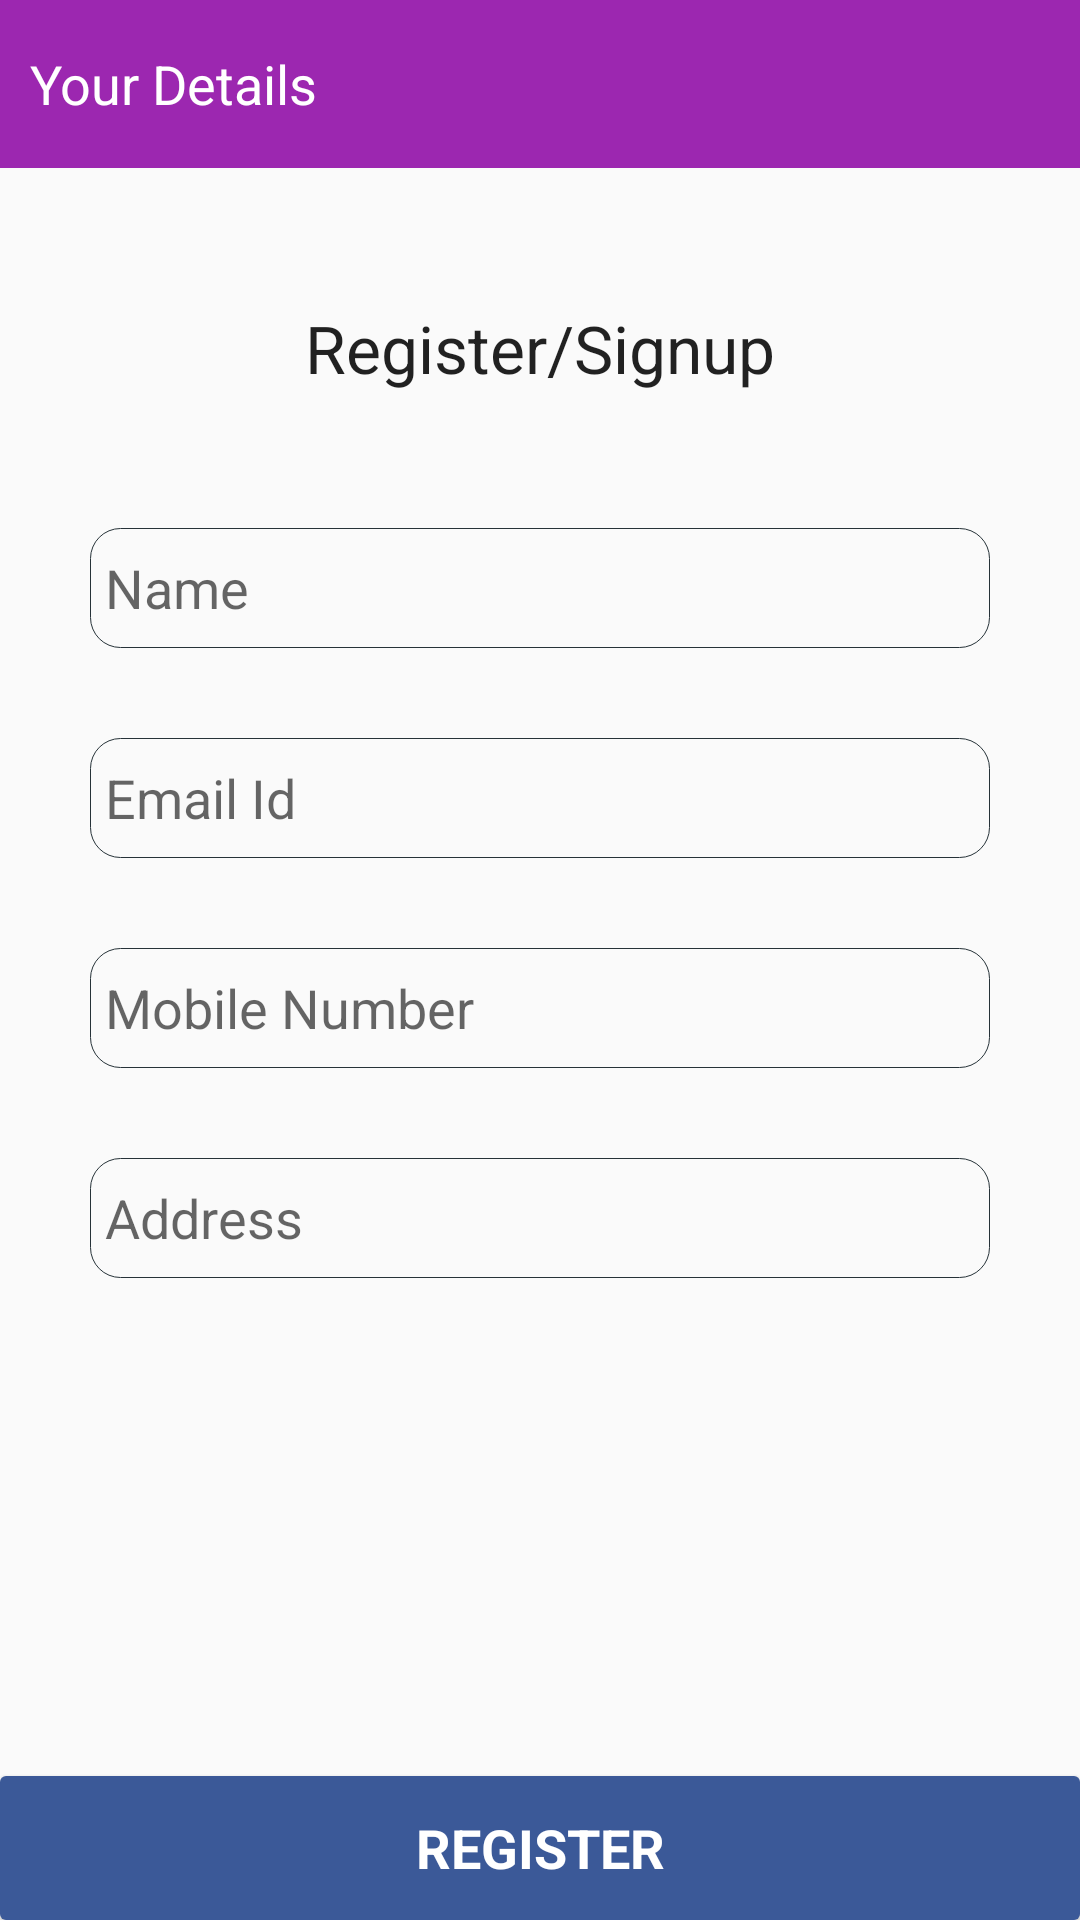

Produce the Android XML layout that renders to this screen, including the resource entries it uses.
<!-- AndroidManifest.xml: application theme MainScreenTheme -->
<!-- res/layout/activity_signup.xml -->
<?xml version="1.0" encoding="utf-8"?>
<RelativeLayout xmlns:android="http://schemas.android.com/apk/res/android"
    xmlns:app="http://schemas.android.com/apk/res-auto"
    xmlns:tools="http://schemas.android.com/tools"
    android:layout_width="match_parent"
    android:layout_height="match_parent"
    tools:context="com.example.sagar.hallbook.SignupActivity">

    <LinearLayout
        android:layout_width="match_parent"
        android:layout_height="match_parent"
        android:orientation="vertical">


        <LinearLayout
            android:layout_width="match_parent"
            android:layout_height="?attr/actionBarSize"
            android:gravity="center|start"
            android:paddingStart="10dp"
            android:background="@color/colorPrimary">

            <TextView
                android:layout_width="wrap_content"
                android:layout_height="wrap_content"
                android:text="@string/your_details"
                android:textColor="#FFFFFF"
                android:textAppearance="?android:attr/textAppearanceMedium"/>
        </LinearLayout>

        <LinearLayout
            android:layout_width="match_parent"
            android:layout_height="120dp"
            android:gravity="center">

            <TextView
                android:layout_width="wrap_content"
                android:layout_height="wrap_content"
                android:text="Register/Signup"
                android:textAppearance="?android:attr/textAppearanceLarge"/>
        </LinearLayout>

        <LinearLayout
            android:layout_width="match_parent"
            android:layout_height="wrap_content"
            android:orientation="vertical">

            <EditText
                android:layout_width="match_parent"
                android:layout_height="40dp"
                android:paddingStart="5dp"
                android:paddingEnd="5dp"
                android:inputType="text"
                android:hint="Name"
                android:layout_marginStart="30dp"
                android:layout_marginEnd="30dp"
                android:layout_marginBottom="30dp"
                android:background="@drawable/signup_edittext_container"/>

            <EditText
                android:layout_width="match_parent"
                android:layout_height="40dp"
                android:paddingStart="5dp"
                android:paddingEnd="5dp"
                android:inputType="textEmailAddress"
                android:hint="Email Id"
                android:layout_marginStart="30dp"
                android:layout_marginEnd="30dp"
                android:layout_marginBottom="30dp"
                android:background="@drawable/signup_edittext_container"/>

            <EditText
                android:layout_width="match_parent"
                android:layout_height="40dp"
                android:paddingStart="5dp"
                android:paddingEnd="5dp"
                android:inputType="number"
                android:hint="Mobile Number"
                android:layout_marginStart="30dp"
                android:layout_marginEnd="30dp"
                android:layout_marginBottom="30dp"
                android:background="@drawable/signup_edittext_container"/>

            <EditText
                android:layout_width="match_parent"
                android:layout_height="40dp"
                android:paddingStart="5dp"
                android:paddingEnd="5dp"
                android:inputType="textPostalAddress"
                android:drawableRight="@drawable/gps_icon"
                android:hint="Address"
                android:layout_marginStart="30dp"
                android:layout_marginEnd="30dp"
                android:layout_marginBottom="30dp"
                android:background="@drawable/signup_edittext_container"/>

        </LinearLayout>
    </LinearLayout>

    <Button
        android:layout_width="match_parent"
        android:layout_height="wrap_content"
        android:text="REGISTER"
        android:textColor="#FFFFFF"
        android:textStyle="bold"
        android:textAppearance="?android:attr/textAppearanceMedium"
        android:layout_alignParentBottom="true"
        android:layout_centerHorizontal="true"
        android:background="@drawable/facebook_btn_container"/>

</RelativeLayout>
<!-- resources referenced by this layout -->
<resources>
  <color name="colorPrimary">#9C27B0</color>
  <!-- drawable facebook_btn_container (drawable) -->
  <?xml version="1.0" encoding="utf-8"?>
  <shape xmlns:android="http://schemas.android.com/apk/res/android"
      android:shape="rectangle">
  
      <corners
          android:radius="2dp"/>
  
  
      <size
          android:width="50dp"
          android:height="20dp"/>
  
      <solid
          android:color="#3b5998"/>
  
  </shape>
  <!-- drawable signup_edittext_container (drawable) -->
  <?xml version="1.0" encoding="utf-8"?>
  <shape xmlns:android="http://schemas.android.com/apk/res/android"
      android:shape="rectangle">
  
      <corners
          android:radius="10dp"/>
  
      <stroke
          android:width="1px" android:color="#263238"/>
  
      <size
          android:width="50dp"
          android:height="20dp"/>
  
  
  </shape>
  <string name="your_details">Your Details</string>
  <style name="MainScreenTheme" parent="Theme.AppCompat.Light.NoActionBar">
          
          <item name="colorPrimary">@color/colorPrimary</item>
          <item name="colorPrimaryDark">@color/colorPrimaryDark</item>
          <item name="colorAccent">@color/colorAccent</item>
      </style>
  <color name="colorPrimaryDark">#7B1FA2</color>
  <color name="colorAccent">#69F0AE</color>
</resources>
